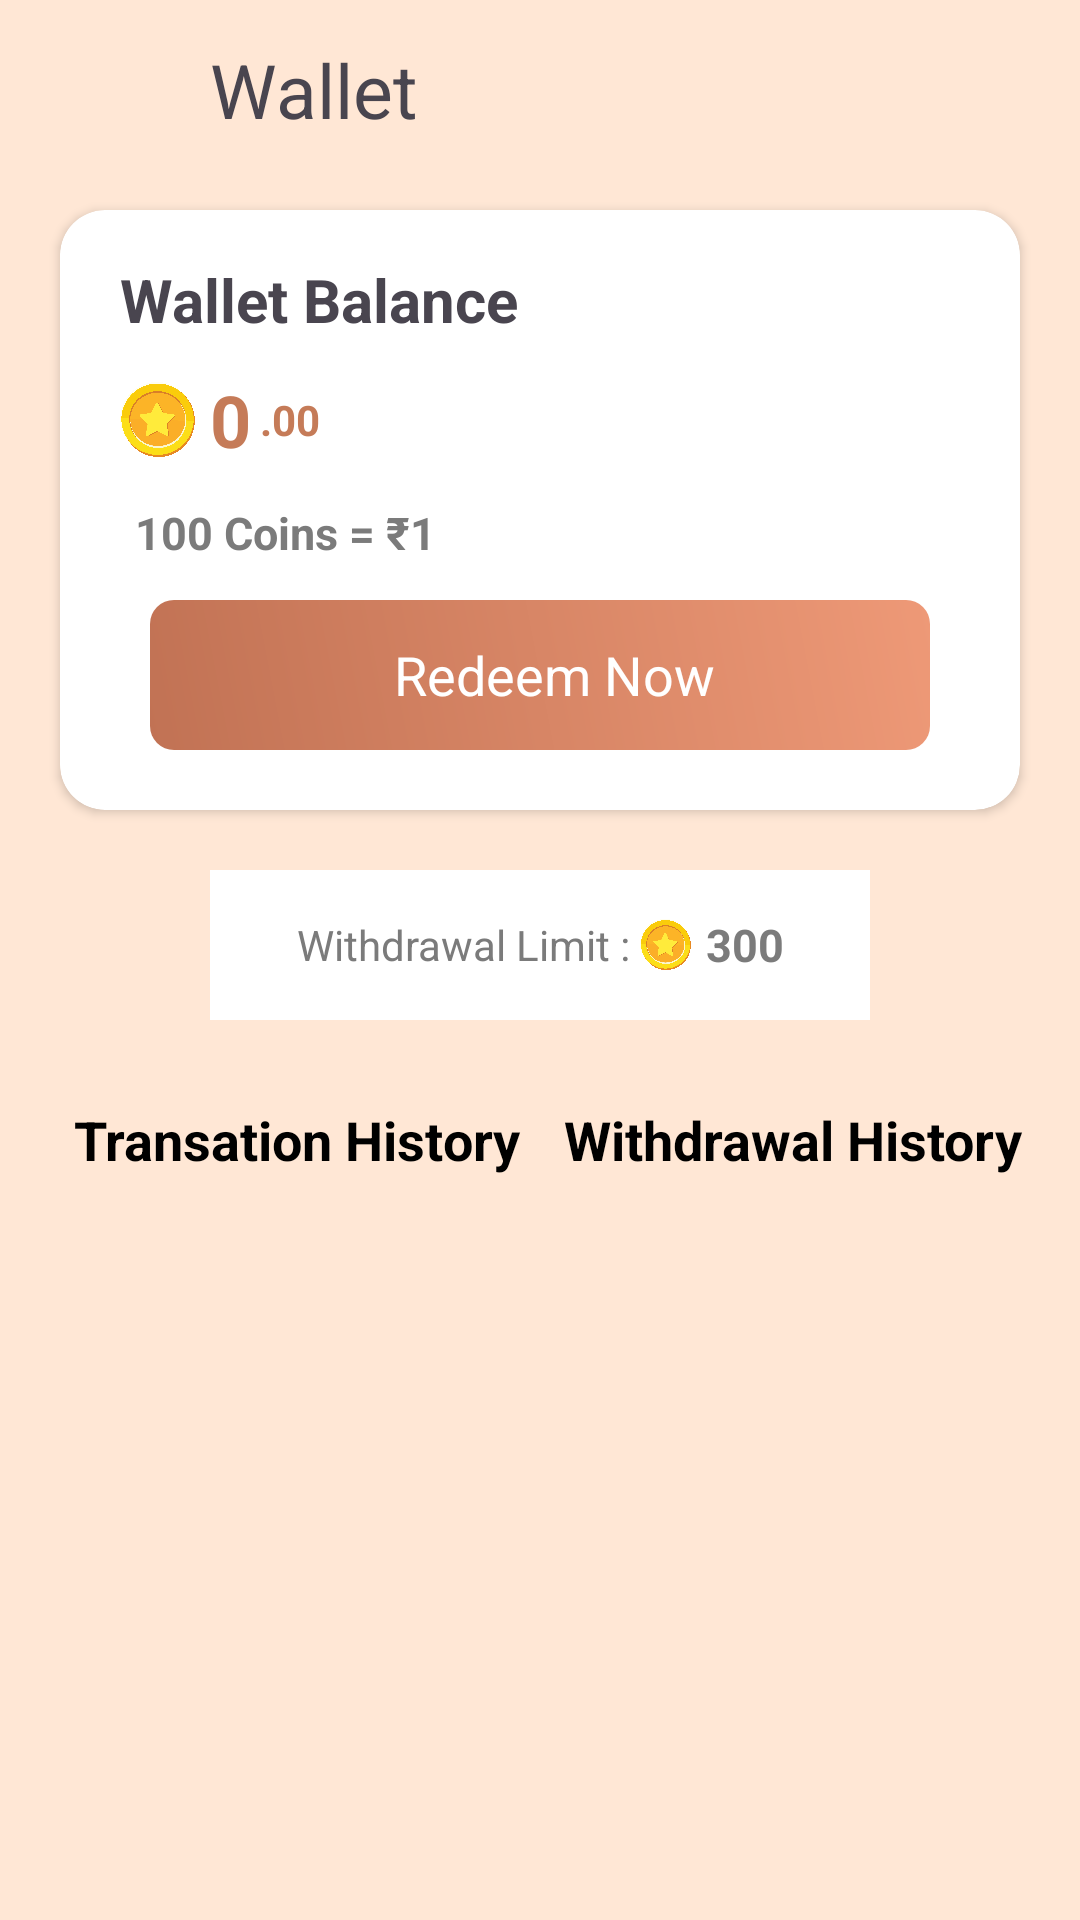

Android layout source for this screen:
<!-- AndroidManifest.xml: application theme Theme.ChillarBuddy -->
<!-- res/layout/activity_wallet.xml -->
<?xml version="1.0" encoding="utf-8"?>
<androidx.constraintlayout.widget.ConstraintLayout xmlns:android="http://schemas.android.com/apk/res/android"
    xmlns:app="http://schemas.android.com/apk/res-auto"
    xmlns:tools="http://schemas.android.com/tools"
    android:layout_width="match_parent"
    android:layout_height="match_parent"
    android:background="#ffe7d5"
    tools:context=".WalletActivity">

    <LinearLayout

        android:id="@+id/linearLayout3"
        android:layout_width="match_parent"
        android:layout_height="60dp"
        android:gravity="center_vertical"
        app:layout_constraintTop_toTopOf="parent">

        <ImageView
            android:id="@+id/back"
            android:layout_width="50dp"
            android:layout_height="40dp"
            android:src="@drawable/back" />

        <TextView
            android:layout_width="200dp"
            android:layout_height="wrap_content"
            android:layout_marginStart="20dp"
            android:text="Wallet"
            android:textSize="25dp" />


    </LinearLayout>

    <androidx.cardview.widget.CardView
        android:id="@+id/cardView"
        android:layout_width="match_parent"
        android:layout_height="200dp"
        android:layout_marginStart="20dp"
        android:layout_marginEnd="20dp"
        android:layout_marginTop="10dp"
        app:cardCornerRadius="15dp"
        app:layout_constraintEnd_toEndOf="parent"
        app:layout_constraintStart_toStartOf="parent"
        app:layout_constraintTop_toBottomOf="@id/linearLayout3">

        <LinearLayout
            android:layout_width="match_parent"
            android:layout_height="40dp"
            android:layout_marginTop="10dp"
            android:gravity="center_vertical">

            <TextView
                android:layout_width="190dp"
                android:layout_height="wrap_content"
                android:layout_marginStart="20dp"
                android:text="Wallet Balance"
                android:textSize="20dp"
                android:textStyle="bold" />

        </LinearLayout>

        <LinearLayout
            android:layout_width="match_parent"
            android:layout_height="40dp"
            android:layout_marginStart="20dp"
            android:layout_marginTop="50dp">

            <ImageView
                android:layout_width="25dp"
                android:layout_height="25dp"
                android:layout_gravity="center_vertical"
                android:src="@drawable/rupee" />

            <TextView
                android:id="@+id/bala"
                android:layout_width="wrap_content"
                android:layout_height="wrap_content"
                android:layout_marginEnd="3dp"
                android:text="0"
                android:layout_marginStart="5dp"
                android:layout_gravity="center_vertical"
                android:textColor="#c57b58"
                android:textSize="24dp"
                android:textStyle="bold" />
            <TextView
                android:id="@+id/username"
                android:layout_width="wrap_content"
                android:layout_height="wrap_content"
                android:layout_marginEnd="10dp"
                android:text=".00"
                android:layout_gravity="center_vertical"
                android:textColor="#c57b58"
                android:textStyle="bold" />

        </LinearLayout>

        <LinearLayout
            android:layout_width="match_parent"
            android:layout_height="35dp"
            android:layout_marginTop="90dp">


            <TextView
                android:layout_width="wrap_content"
                android:layout_height="wrap_content"
                android:layout_gravity="center_vertical"
                android:layout_marginStart="25dp"
                android:text="100 Coins = ₹1"
                android:textSize="15dp"
                android:textColor="#7B7B7B"
                android:textStyle="bold" />

        </LinearLayout>


            <LinearLayout
                android:id="@+id/with_btn"
                android:layout_width="match_parent"
                android:layout_height="50dp"
                android:layout_marginTop="130dp"
                android:layout_marginStart="30dp"
                android:layout_marginEnd="30dp"
                android:background="@drawable/spin_card_bg"
                android:gravity="center"
                app:layout_constraintTop_toBottomOf="@+id/textView">

                <TextView
                    android:layout_width="wrap_content"
                    android:layout_height="wrap_content"
                    android:layout_marginStart="10dp"
                    android:gravity="center"
                    android:text="Redeem Now"
                    android:textColor="@color/white"
                    android:textSize="18dp" />
            </LinearLayout>

    </androidx.cardview.widget.CardView>

    <LinearLayout
        android:id="@+id/linearLayout4"
        android:layout_width="220dp"
        android:layout_height="50dp"
        android:layout_marginTop="20dp"
        android:background="@color/white"
        android:gravity="center"
        android:orientation="horizontal"
        app:layout_constraintEnd_toEndOf="parent"
        app:layout_constraintStart_toStartOf="parent"
        app:layout_constraintTop_toBottomOf="@+id/cardView">

        <TextView
            android:layout_width="wrap_content"
            android:layout_height="wrap_content"
            android:layout_marginStart="10dp"
            android:gravity="center"
            android:text="Withdrawal Limit : "
            android:textColor="#7B7B7B"
            android:textSize="14dp" />

        <ImageView
            android:layout_width="17dp"
            android:layout_height="17dp"
            android:layout_gravity="center_vertical"
            android:src="@drawable/rupee" />

        <TextView
            android:layout_width="wrap_content"
            android:layout_height="wrap_content"
            android:layout_gravity="center_vertical"
            android:layout_marginStart="5dp"
            android:layout_marginEnd="10dp"
            android:text="300"
            android:textColor="#7B7B7B"
            android:textSize="15dp"
            android:textStyle="bold" />

    </LinearLayout>

    <LinearLayout
        android:id="@+id/linearLayout5"
        android:layout_width="match_parent"
        android:layout_height="40dp"
        android:layout_marginTop="20dp"
        android:gravity="center"
        android:orientation="horizontal"
        app:layout_constraintTop_toBottomOf="@+id/linearLayout4">

        <TextView
            android:id="@+id/tr"
            android:layout_width="wrap_content"
            android:layout_height="match_parent"
            android:layout_marginStart="10dp"
            android:gravity="center_vertical"
            android:text="Transation History "
            android:textColor="@color/black"
            android:textSize="18dp"
            android:textStyle="bold" />

        <TextView
            android:id="@+id/wi"
            android:layout_width="wrap_content"
            android:layout_height="match_parent"
            android:layout_marginStart="10dp"
            android:gravity="center_vertical"
            android:text="Withdrawal History "
            android:textColor="@color/black"
            android:textSize="18dp"
            android:textStyle="bold" />

    </LinearLayout>

    <androidx.recyclerview.widget.RecyclerView
        android:id="@+id/his_recycle"
        android:layout_width="match_parent"
        android:layout_height="290dp"
        android:layout_marginTop="10dp"
        app:layout_constraintTop_toBottomOf="@+id/linearLayout5" />



</androidx.constraintlayout.widget.ConstraintLayout>
<!-- resources referenced by this layout -->
<resources>
  <color name="black">#FF000000</color>
  <color name="white">#FFFFFFFF</color>
  <!-- drawable rupee: png bitmap (drawable, 113260 bytes) -->
  <!-- drawable spin_card_bg (drawable) -->
  <?xml version="1.0" encoding="utf-8"?>
  <shape xmlns:android="http://schemas.android.com/apk/res/android">
      <corners android:radius="8dp"/>
      <gradient
          android:startColor="#C17254"
          android:endColor="#ee9977"
          android:angle="45"/>
  
  </shape>
  <style name="Theme.ChillarBuddy" parent="Base.Theme.ChillarBuddy" />
  <style name="Base.Theme.ChillarBuddy" parent="Theme.Material3.Light.NoActionBar">
          
          
      </style>
</resources>
